2-way image classification set "vgg19_classification" from GitHub (SarthakSangam27/RoadGuard-AI); label vocabulary: background, pothole.

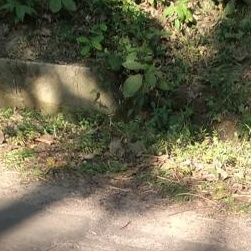
Label: background

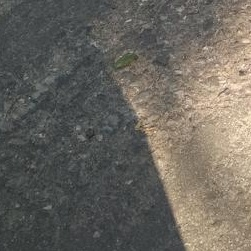
Label: background

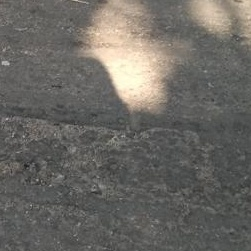
Label: background

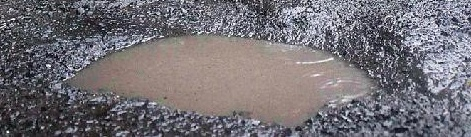
Label: pothole

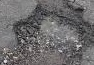
Label: pothole

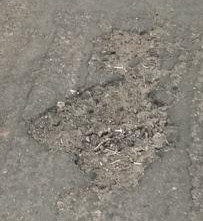
Label: pothole
